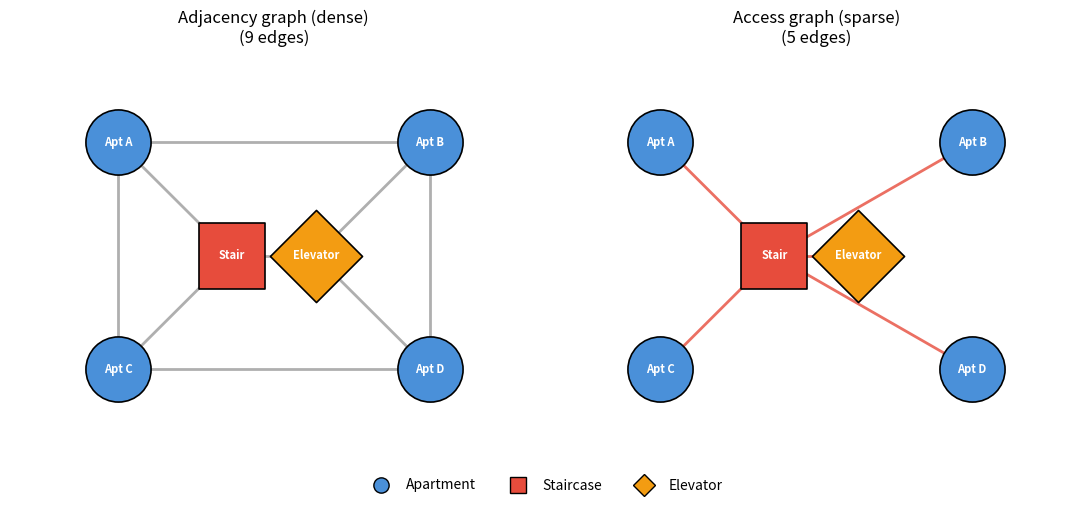

Recreate this plot in Python. (Note: this script raises an exception after producing the figure.)
"""
Generate the 'two graph variants' figure for the Background chapter, at the
FLOOR level used by this thesis: nodes are apartments plus the shared vertical
circulation (staircase, elevator). The same building floor is encoded as a
(dense) adjacency graph and the (sparse) access graph the pipeline extracts.

Run from the report/ directory:
    python make_graph_variants_figure.py
Produces: figures/graph_variants.png
"""
import matplotlib
matplotlib.use("Agg")
import matplotlib.pyplot as plt
import networkx as nx

# A building floor: four perimeter apartments around a central core
# (staircase + elevator). Fixed positions so the two panels are comparable.
pos = {
    "Apt A":     (-1.3,  1.0),
    "Apt B":     (1.3,  1.0),
    "Apt C":     (-1.3, -1.0),
    "Apt D":     (1.3, -1.0),
    "Stair":     (-0.35, 0.0),
    "Elevator":  (0.35,  0.0),
}

COLORS = {
    "apartment": "#4A90D9",
    "Stair":     "#E74C3C",
    "Elevator":  "#F39C12",
}


def node_color(n):
    return COLORS.get(n, COLORS["apartment"])


def node_shape(n):
    return {"Stair": "s", "Elevator": "D"}.get(n, "o")


# Adjacency graph: an edge wherever two units/elements SHARE A WALL (dense) --
# neighbouring apartments touch, and each apartment abuts the core.
adjacency_edges = [
    ("Apt A", "Apt B"), ("Apt C", "Apt D"),
    ("Apt A", "Apt C"), ("Apt B", "Apt D"),
    ("Apt A", "Stair"), ("Apt B", "Elevator"),
    ("Apt C", "Stair"), ("Apt D", "Elevator"),
    ("Stair", "Elevator"),
]

# Access graph: edges only where you can actually move through a door/landing
# (sparse) -- hub-and-spoke: every apartment reaches the shared core, the core
# elements connect to each other. Apartments do NOT connect directly.
access_edges = [
    ("Apt A", "Stair"), ("Apt B", "Stair"),
    ("Apt C", "Stair"), ("Apt D", "Stair"),
    ("Stair", "Elevator"),
]


def draw(ax, edges, title, edge_color):
    G = nx.Graph()
    G.add_nodes_from(pos.keys())
    G.add_edges_from(edges)
    nx.draw_networkx_edges(G, pos, ax=ax, edge_color=edge_color, width=2.0, alpha=0.8)
    # Draw nodes per-type so apartments/stair/elevator get distinct shapes.
    for n in G.nodes:
        nx.draw_networkx_nodes(
            G, pos, ax=ax, nodelist=[n],
            node_color=node_color(n), node_shape=node_shape(n),
            node_size=2200, edgecolors="black", linewidths=1.2,
        )
    nx.draw_networkx_labels(G, pos, ax=ax, font_size=8, font_color="white",
                            font_weight="bold")
    ax.set_title(f"{title}\n({G.number_of_edges()} edges)", fontsize=12)
    ax.set_xlim(-2.2, 2.2)
    ax.set_ylim(-1.8, 1.8)
    ax.axis("off")


fig, (ax1, ax2) = plt.subplots(1, 2, figsize=(11, 5))
draw(ax1, adjacency_edges, "Adjacency graph (dense)", "#9B9B9B")
draw(ax2, access_edges, "Access graph (sparse)", "#E74C3C")

# Shared legend for node types.
from matplotlib.lines import Line2D
legend = [
    Line2D([0], [0], marker="o", color="w", markerfacecolor=COLORS["apartment"],
           markeredgecolor="black", markersize=11, label="Apartment"),
    Line2D([0], [0], marker="s", color="w", markerfacecolor=COLORS["Stair"],
           markeredgecolor="black", markersize=11, label="Staircase"),
    Line2D([0], [0], marker="D", color="w", markerfacecolor=COLORS["Elevator"],
           markeredgecolor="black", markersize=11, label="Elevator"),
]
fig.legend(handles=legend, loc="lower center", ncol=3, fontsize=10,
           frameon=False, bbox_to_anchor=(0.5, -0.02))
fig.tight_layout(rect=(0, 0.04, 1, 1))

out = "figures/graph_variants.png"
fig.savefig(out, dpi=200, bbox_inches="tight")
print("saved", out)
